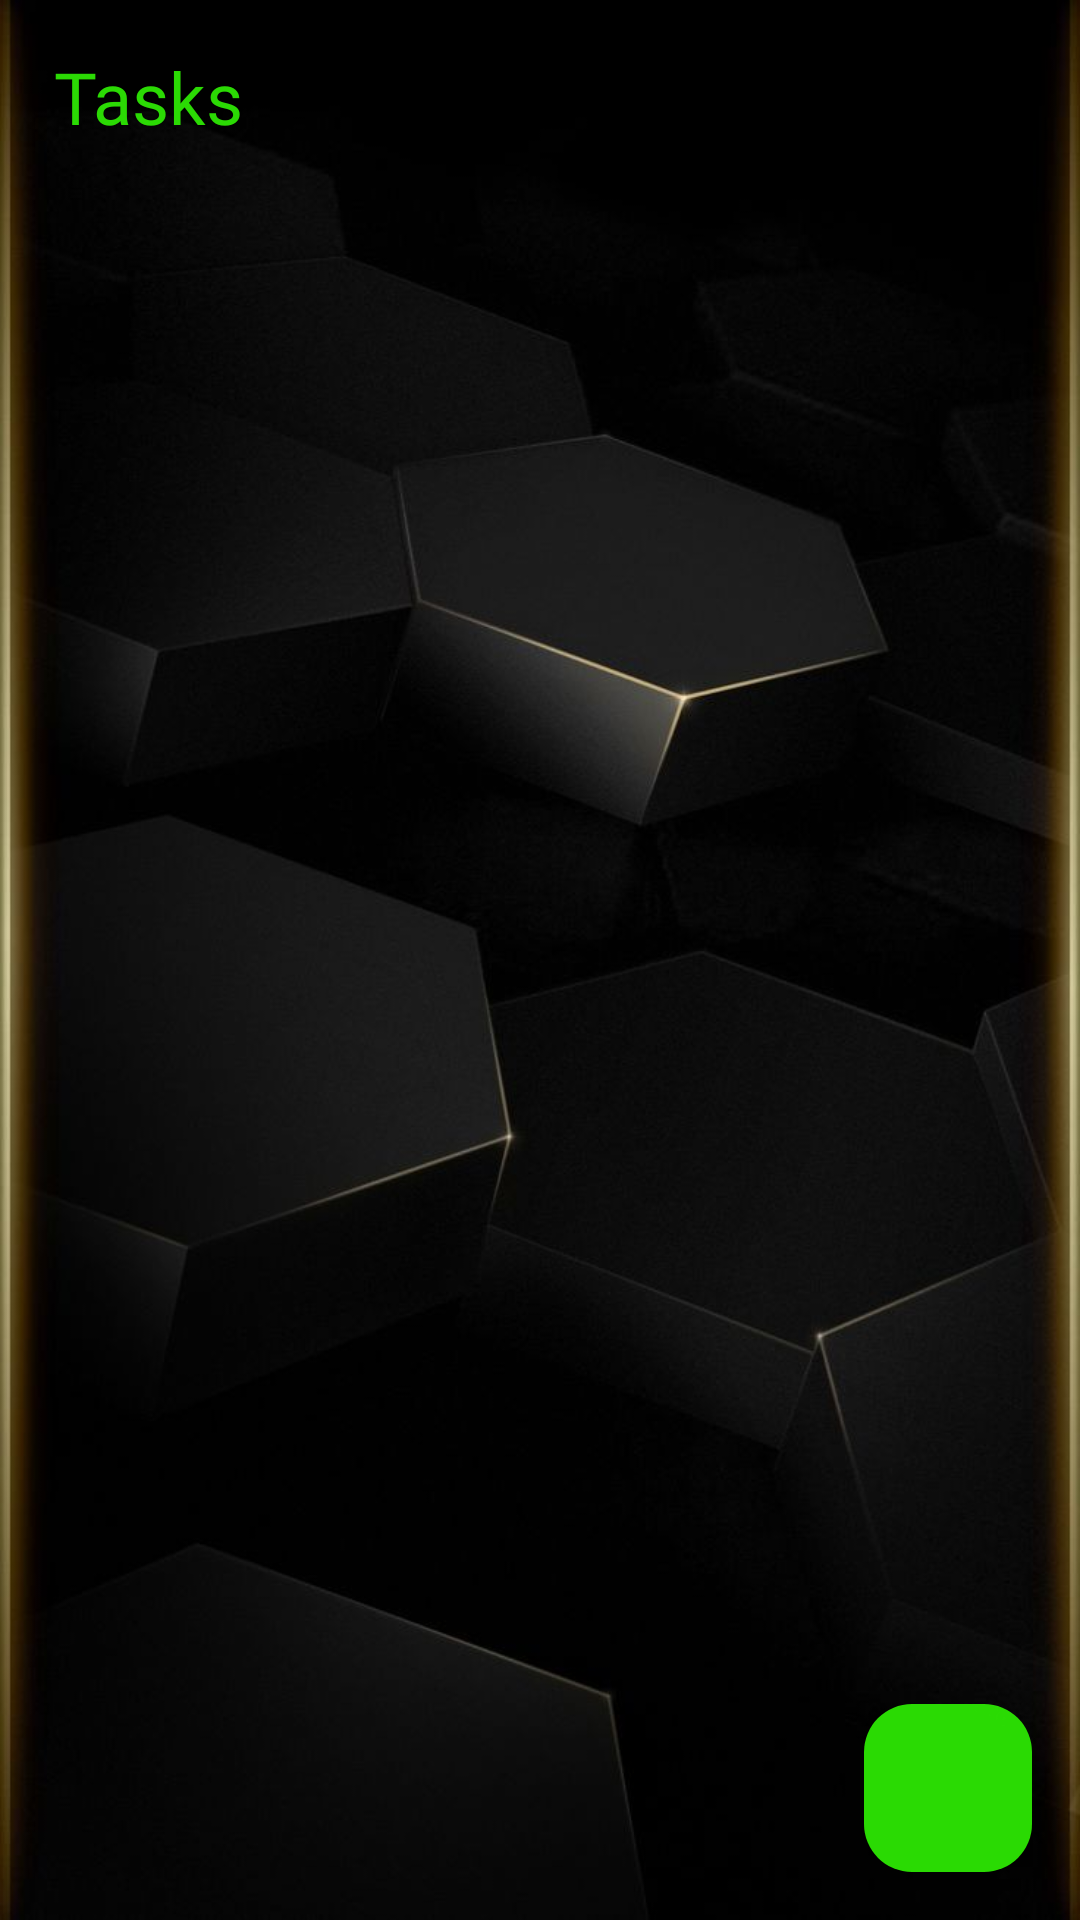

This screen was rendered from an Android layout file. Write that file and the resources it references.
<!-- AndroidManifest.xml: application theme Theme.TaskManagement -->
<!-- res/layout/activity_main.xml -->
<?xml version="1.0" encoding="utf-8"?>
<RelativeLayout
    xmlns:android="http://schemas.android.com/apk/res/android"
    xmlns:app="http://schemas.android.com/apk/res-auto"
    xmlns:tools="http://schemas.android.com/tools"
    android:layout_width="match_parent"
    android:layout_height="match_parent"
    android:background="@drawable/wallpaper2"
    tools:context=".MainActivity">


    <TextView
        android:id="@+id/notesHeading"
        android:layout_width="wrap_content"
        android:layout_height="wrap_content"
        android:layout_alignParentTop="true"
        android:layout_marginTop="16dp"
        android:fontFamily="@font/poppins"
        android:text="@string/task"
        android:layout_marginStart="18dp"
        android:textColor="@color/green"
        android:textSize="24sp"/>

    <androidx.recyclerview.widget.RecyclerView
        android:id="@+id/notesRecyclerView"
        android:layout_width="match_parent"
        android:layout_height="match_parent"
        android:layout_marginTop="50dp"
        android:padding="16dp"/>

    <com.google.android.material.floatingactionbutton.FloatingActionButton
        android:id="@+id/addButton"
        android:layout_width="wrap_content"
        android:layout_height="wrap_content"
        android:layout_alignParentBottom="true"
        android:layout_alignParentEnd="true"
        android:layout_marginBottom="16dp"
        android:layout_marginEnd="16dp"
        android:layout_marginStart="16dp"
        android:layout_marginTop="16dp"
        android:src="@drawable/baseline_add_24"
        app:tint = "@color/white"
        android:backgroundTint="@color/green"/>

</RelativeLayout>
<!-- resources referenced by this layout -->
<resources>
  <color name="green">#EE2EEA04</color>
  <color name="white">#FFFFFFFF</color>
  <!-- drawable wallpaper2: jpg bitmap (drawable, 39755 bytes) -->
  <string name="task">Tasks</string>
  <style name="Theme.TaskManagement" parent="Base.Theme.TaskManagement" />
  <style name="Base.Theme.TaskManagement" parent="Theme.Material3.DayNight.NoActionBar">
          
           <item name="colorPrimary">@color/green</item>
           <item name="colorPrimaryVariant">@color/green</item>
          <item name="android:statusBarColor">@color/green</item>
      </style>
</resources>
